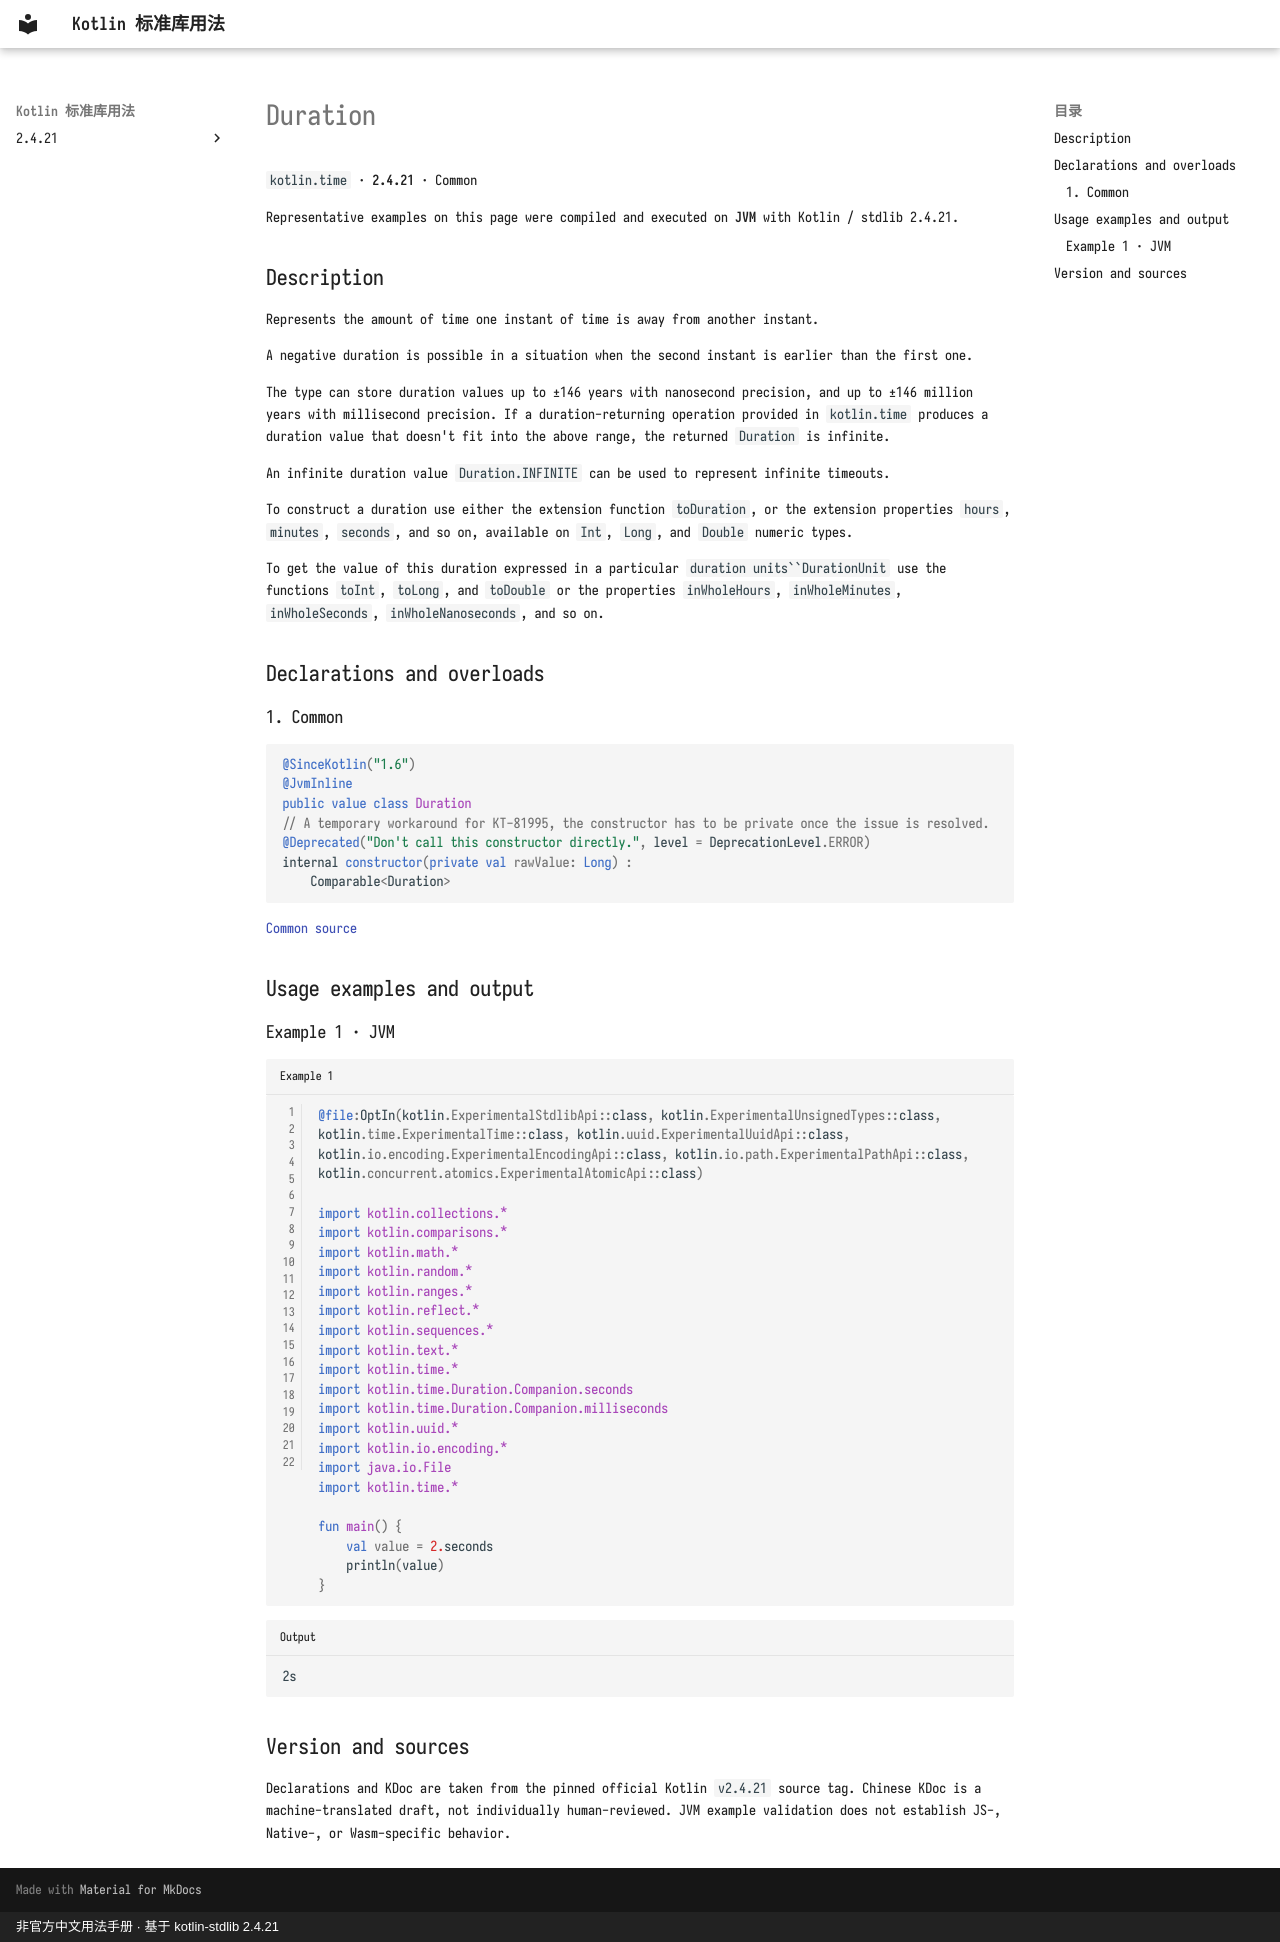

repository: oooooooko/kotlin-stdlib-docs · page: en/api/kotlin.time/duration--4fc52a3c/index.html · generator: mkdocs · copyright: 非官方中文用法手册 · 基于 kotlin-stdlib 2.4.21

# Duration

`kotlin.time` · **2.4.21** · Common

Representative examples on this page were compiled and executed on **JVM** with Kotlin / stdlib 2.4.21.

## Description

Represents the amount of time one instant of time is away from another instant.

A negative duration is possible in a situation when the second instant is earlier than the first one.

The type can store duration values up to ±146 years with nanosecond precision,
and up to ±146 million years with millisecond precision.
If a duration-returning operation provided in `kotlin.time` produces a duration value that doesn't fit into the above range,
the returned `Duration` is infinite.

An infinite duration value `Duration.INFINITE` can be used to represent infinite timeouts.

To construct a duration use either the extension function `toDuration`,
or the extension properties `hours`, `minutes`, `seconds`, and so on,
available on `Int`, `Long`, and `Double` numeric types.

To get the value of this duration expressed in a particular `duration units``DurationUnit`
use the functions `toInt`, `toLong`, and `toDouble`
or the properties `inWholeHours`, `inWholeMinutes`, `inWholeSeconds`, `inWholeNanoseconds`, and so on.

## Declarations and overloads

### 1. Common

```kotlin
@SinceKotlin("1.6")
@JvmInline
public value class Duration
// A temporary workaround for KT-81995, the constructor has to be private once the issue is resolved.
@Deprecated("Don't call this constructor directly.", level = DeprecationLevel.ERROR)
internal constructor(private val rawValue: Long) :
    Comparable<Duration>
```

[Common source](https://github.com/JetBrains/kotlin/blob/v2.4.21/libraries/stdlib/src/kotlin/time/Duration.kt#L12)

## Usage examples and output

### Example 1 · JVM

```kotlin title="Example 1" linenums="1"
@file:OptIn(kotlin.ExperimentalStdlibApi::class, kotlin.ExperimentalUnsignedTypes::class, kotlin.time.ExperimentalTime::class, kotlin.uuid.ExperimentalUuidApi::class, kotlin.io.encoding.ExperimentalEncodingApi::class, kotlin.io.path.ExperimentalPathApi::class, kotlin.concurrent.atomics.ExperimentalAtomicApi::class)

import kotlin.collections.*
import kotlin.comparisons.*
import kotlin.math.*
import kotlin.random.*
import kotlin.ranges.*
import kotlin.reflect.*
import kotlin.sequences.*
import kotlin.text.*
import kotlin.time.*
import kotlin.time.Duration.Companion.seconds
import kotlin.time.Duration.Companion.milliseconds
import kotlin.uuid.*
import kotlin.io.encoding.*
import java.io.File
import kotlin.time.*

fun main() {
    val value = 2.seconds
    println(value)
}
```

```text title="Output"
2s
```

## Version and sources

Declarations and KDoc are taken from the pinned official Kotlin `v2.4.21` source tag. Chinese KDoc is a machine-translated draft, not individually human-reviewed. JVM example validation does not establish JS-, Native-, or Wasm-specific behavior.
